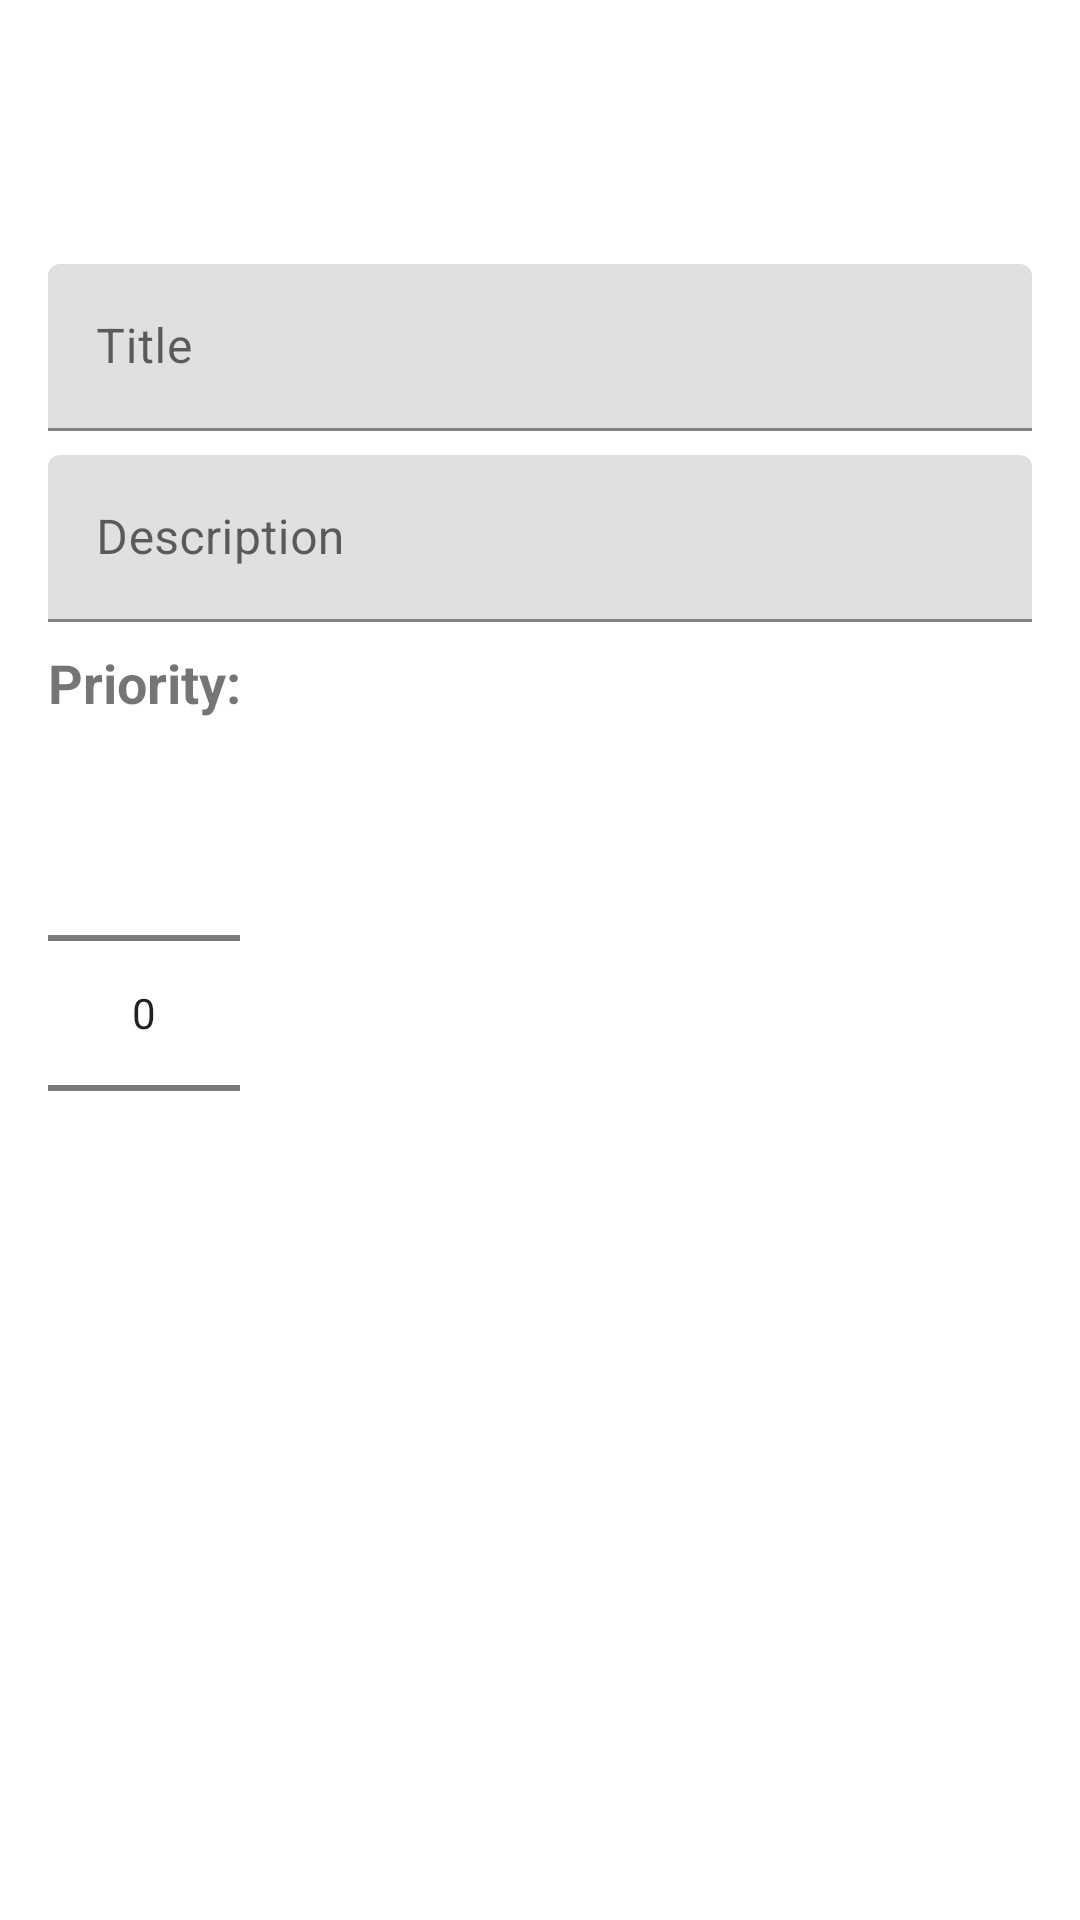

This screen was rendered from an Android layout file. Write that file and the resources it references.
<!-- AndroidManifest.xml: application theme Theme.Architecturecomponentsexample -->
<!-- res/layout/add_edit_activity_layout.xml -->
<?xml version="1.0" encoding="utf-8"?>
<androidx.constraintlayout.widget.ConstraintLayout
    xmlns:android="http://schemas.android.com/apk/res/android"
    xmlns:app="http://schemas.android.com/apk/res-auto"
    xmlns:tools="http://schemas.android.com/tools"
    android:layout_width="match_parent"
    android:layout_height="match_parent"
    tools:context=".views.AddEditActivity">

    <include
        android:id="@+id/add_edit_toolbar_layout"
        layout="@layout/main_toolbar"
        android:layout_width="match_parent"
        android:layout_height="wrap_content"
        app:layout_constraintTop_toTopOf="parent"/>

    <com.google.android.material.textfield.TextInputLayout
        android:id="@+id/title_input_layout"
        android:layout_width="match_parent"
        android:layout_height="wrap_content"
        android:layout_marginTop="32dp"
        android:layout_marginStart="16dp"
        android:layout_marginEnd="16dp"
        app:layout_constraintTop_toBottomOf="@id/add_edit_toolbar_layout">

        <com.google.android.material.textfield.TextInputEditText
            android:id="@+id/title_input"
            android:layout_width="match_parent"
            android:layout_height="match_parent"
            android:hint="@string/title"/>
    </com.google.android.material.textfield.TextInputLayout>

    <com.google.android.material.textfield.TextInputLayout
        android:id="@+id/description_input_layout"
        android:layout_width="match_parent"
        android:layout_height="wrap_content"
        android:layout_marginTop="8dp"
        android:layout_marginStart="16dp"
        android:layout_marginEnd="16dp"
        app:layout_constraintTop_toBottomOf="@id/title_input_layout">

        <com.google.android.material.textfield.TextInputEditText
            android:id="@+id/description_input"
            android:layout_width="match_parent"
            android:layout_height="match_parent"
            android:hint="@string/description"/>
    </com.google.android.material.textfield.TextInputLayout>

    <TextView
        android:id="@+id/priority_label"
        android:layout_width="wrap_content"
        android:layout_height="wrap_content"
        android:layout_marginTop="8dp"
        android:layout_marginStart="16dp"
        android:layout_marginEnd="16dp"
        android:text="@string/priority"
        android:textStyle="bold"
        android:textSize="18sp"
        app:layout_constraintTop_toBottomOf="@id/description_input_layout"
        app:layout_constraintLeft_toLeftOf="parent"/>

    <NumberPicker
        android:id="@+id/priority_np"
        android:layout_width="wrap_content"
        android:layout_height="wrap_content"
        android:layout_marginTop="8dp"
        android:layout_marginStart="16dp"
        android:layout_marginEnd="16dp"
        app:layout_constraintTop_toBottomOf="@id/priority_label"
        app:layout_constraintLeft_toLeftOf="parent"/>

</androidx.constraintlayout.widget.ConstraintLayout>
<!-- res/layout/main_toolbar.xml (included above) -->
<?xml version="1.0" encoding="utf-8"?>
<androidx.appcompat.widget.Toolbar
    xmlns:android="http://schemas.android.com/apk/res/android"
    android:layout_width="match_parent"
    android:layout_height="?attr/actionBarSize"
    android:theme="@style/Theme.AppCompat.DayNight.DarkActionBar"/>
<!-- resources referenced by this layout -->
<resources>
  <string name="description">Description</string>
  <string name="priority">Priority:</string>
  <string name="title">Title</string>
  <style name="Theme.Architecturecomponentsexample" parent="Theme.MaterialComponents.DayNight.DarkActionBar">
          
          <item name="colorPrimary">@color/purple_500</item>
          <item name="colorPrimaryVariant">@color/purple_700</item>
          <item name="colorOnPrimary">@color/white</item>
          
          <item name="colorSecondary">@color/teal_200</item>
          <item name="colorSecondaryVariant">@color/teal_700</item>
          <item name="colorOnSecondary">@color/black</item>
          
          <item name="android:statusBarColor" tools:targetApi="l">?attr/colorPrimaryVariant</item>
          
      </style>
  <!-- not gathered from this repository: default colours our renderer supplied (Android Studio template values) -->
  <color name="purple_500">#FF6200EE</color>
  <color name="purple_700">#FF3700B3</color>
  <color name="teal_200">#FF03DAC5</color>
  <color name="teal_700">#FF018786</color>
  <color name="black">#FF000000</color>
  <color name="white">#FFFFFFFF</color>
</resources>
